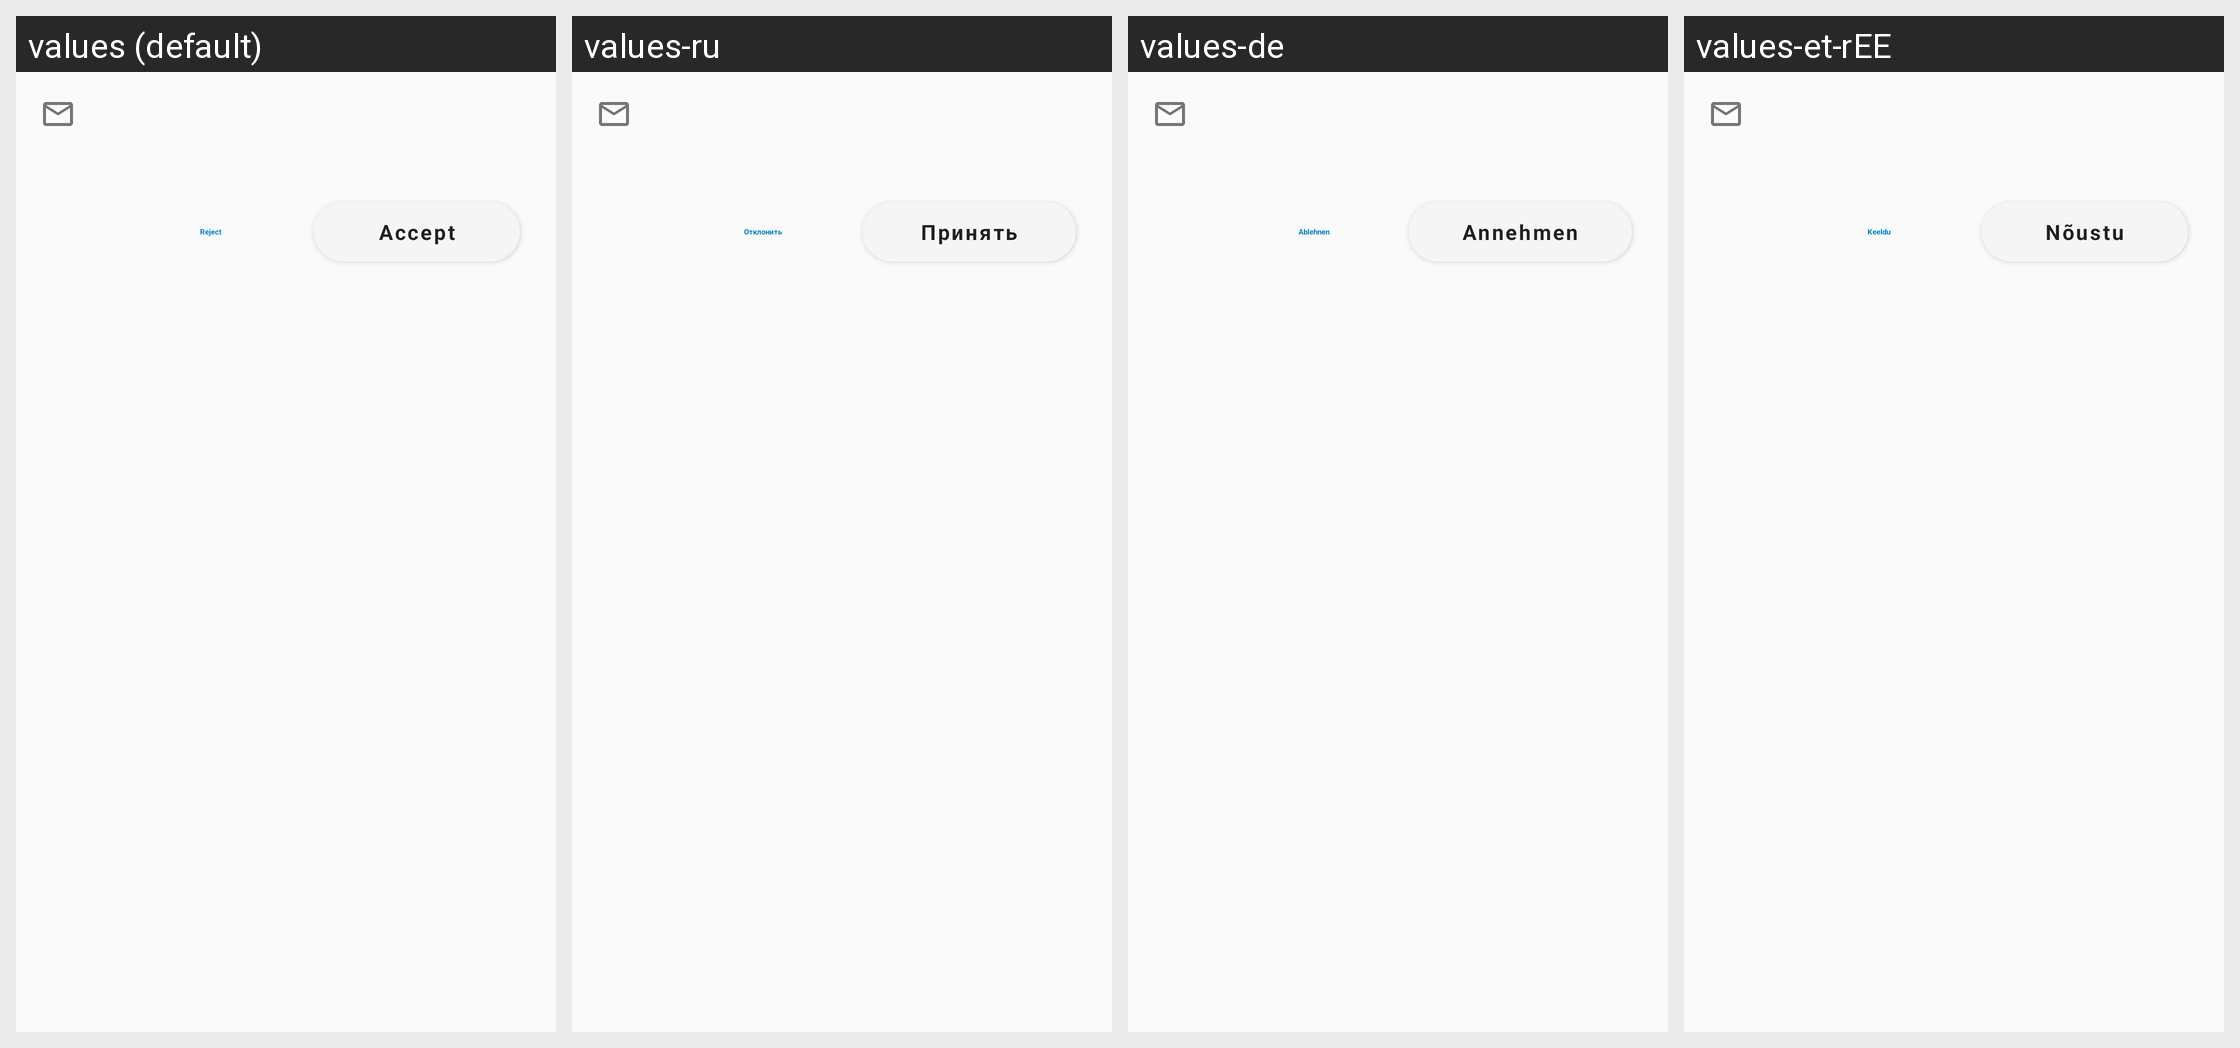

The same Android screen rendered under several of its app's locales, left to right. List the strings drawn on it with the default value and each locale's translation.
Android screen res/layout/rv_item_invitation.xml rendered under 4 locales, left to right: values (default), values-ru, values-de, values-et-rEE. Device: Nexus 5 (rendered at 1080×1920; each locale shown at half size, 540×960, under a caption strip naming it); theme AppTheme.
Other locales in the repository, not shown: values-ar, values-ast, values-be, values-bg-rBG, values-ca, values-cs-rCZ, values-da, values-de-rDE, values-el, values-en-rGB, values-es, values-es-rAR, values-es-rCL, values-es-rCO, values-es-rCR, values-es-rDO, values-es-rEC, values-es-rGT, values-es-rHN, values-es-rMX, values-es-rPR, values-es-rSV, values-eu, values-fa, values-fi-rFI, values-fr, values-ga, values-gl, values-he, values-hr, values-hu-rHU, values-in, values-is, values-it, values-iw, values-ja-rJP, values-ka-rGE, values-ko, values-lo, values-lt-rLT, values-nb-rNO, values-nl, values-nn-rNO, values-pl, values-pt-rBR, values-pt-rPT, values-ro, values-sc, values-sk-rSK, values-sl, values-sq, values-sr, values-sr-rSP, values-sv, values-sw, values-tr, values-ug, values-uk, values-vi, values-zh-rCN, values-zh-rHK, values-zh-rTW.
Strings drawn on this screen, with the default value and each locale's value (text and hints the layout hard-codes, and strings that could not be matched under every locale, appear in the picture but are not listed):

nc_federation_invitation_reject
  values: Reject
  values-ru: Отклонить
  values-de: Ablehnen
  values-et-rEE: Keeldu

nc_federation_invitation_accept
  values: Accept
  values-ru: Принять
  values-de: Annehmen
  values-et-rEE: Nõustu
